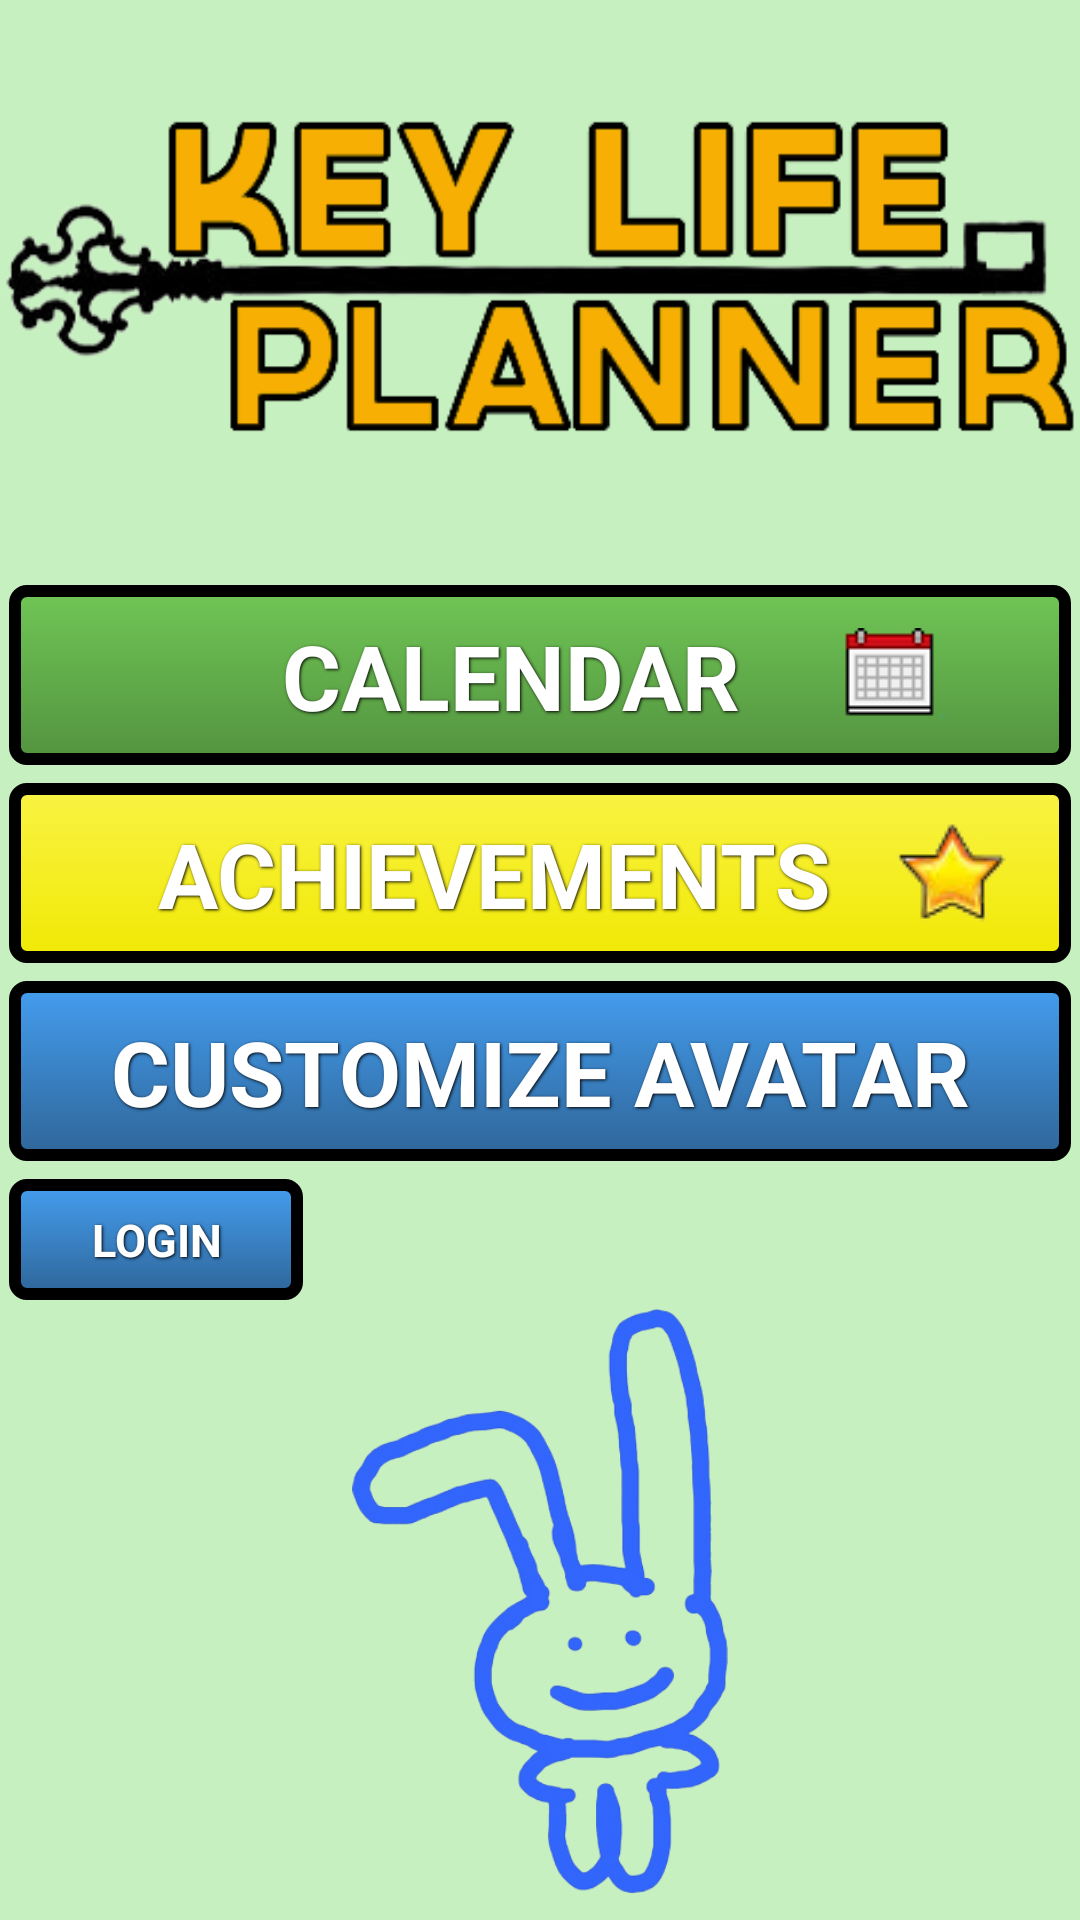

This screen was rendered from an Android layout file. Write that file and the resources it references.
<!-- AndroidManifest.xml: application theme AppTheme -->
<!-- res/layout/activity_key_life_planner__main.xml -->
<LinearLayout xmlns:android="http://schemas.android.com/apk/res/android"
    xmlns:tools="http://schemas.android.com/tools"
    android:layout_width="match_parent"
    android:layout_height="match_parent"
    android:background="@color/KeyLimeBackgroundColor"
    android:orientation="vertical"
    tools:context=".KeyLifePlanner_Main" >

    <ImageView
        android:id="@+id/keylifeplanner"
        android:layout_width="wrap_content"
        android:layout_height="wrap_content"
        android:layout_marginBottom="30dp"
        android:layout_marginTop="20dp"
        android:src="@drawable/keylifeplanner" />

    <Button
        android:id="@+id/calendarActivity"
        style="@style/ButtonText"
        android:layout_width="match_parent"
        android:layout_height="60dp"
        android:background="@drawable/greenbutton"
        android:drawablePadding="-50dp"
        android:drawableRight="@drawable/calendarmain"
        android:paddingRight="40dp"
        android:text="@string/CalendarButtonLabel" />

    <Button
        android:id="@+id/viewAchievements"
        style="@style/ButtonText"
        android:layout_width="match_parent"
        android:layout_height="60dp"
        android:background="@drawable/yellowbutton"
        android:drawablePadding="-20dp"
        android:drawableRight="@drawable/star"
        android:paddingRight="20dp"
        android:text="@string/AchievementsButtonLabel" />

    <Button
        android:id="@+id/viewAvatar"
        style="@style/ButtonText"
        android:layout_width="match_parent"
        android:layout_height="60dp"
        android:layout_marginTop="14dp"
        android:background="@drawable/bluebutton"
        android:text="@string/AvatarButtonLabel" />

    <Button
        android:id="@+id/viewLogin"
        style="@style/ButtonText"
        android:layout_width="98dp"
        android:layout_height="wrap_content"
        android:layout_marginTop="14dp"
        android:background="@drawable/bluebutton"
        android:gravity="center"
        android:text="@string/LoginLabel"
        android:textSize="15sp" />

    <ImageView
        android:id="@+id/bunnyblue"
        android:layout_width="148dp"
        android:layout_height="195dp"
        android:layout_gravity="center"
        android:src="@drawable/bluebunny" />

</LinearLayout>
<!-- resources referenced by this layout -->
<resources>
  <color name="KeyLimeBackgroundColor">#C7F0C0</color>
  <!-- drawable bluebutton (drawable) -->
  <?xml version="1.0" encoding="utf-8"?>
  
  <selector xmlns:android="http://schemas.android.com/apk/res/android">
      <item android:state_pressed="true" >
          <shape>
              <solid
                  android:color="#449def" />
              <stroke
                  android:width="4dp"
                  android:color="#000000" />
              <corners
                  android:radius="3dp" />
              <padding
                  android:left="10dp"
                  android:top="10dp"
                  android:right="10dp"
                  android:bottom="10dp" />
          </shape>
      </item>
      <item>
          <shape>
              <gradient
                  android:startColor="#449def"
                  android:endColor="#2f6699"
                  android:angle="270" />
              <stroke
                  android:width="4dp"
                  android:color="#000000" />
              <corners
                  android:radius="4dp" />
              <padding
                  android:left="10dp"
                  android:top="10dp"
                  android:right="10dp"
                  android:bottom="10dp" />
          </shape>
      </item>
  </selector>
  <!-- drawable greenbutton (drawable) -->
  <?xml version="1.0" encoding="utf-8"?>
  
  <selector xmlns:android="http://schemas.android.com/apk/res/android">
      <item android:state_pressed="true" >
          <shape>
              <solid
                  android:color="#70c656" />
              <stroke
                  android:width="4dp"
                  android:color="#000000" />
              <corners
                  android:radius="3dp" />
              <padding
                  android:left="10dp"
                  android:top="10dp"
                  android:right="10dp"
                  android:bottom="10dp" />
          </shape>
      </item>
      <item>
          <shape>
              <gradient
                  android:startColor="#70c656"
                  android:endColor="#53933f"
                  android:angle="270" />
              <stroke
                  android:width="4dp"
                  android:color="#000000" />
              <corners
                  android:radius="4dp" />
              <padding
                  android:left="10dp"
                  android:top="10dp"
                  android:right="10dp"
                  android:bottom="10dp" />
          </shape>
      </item>
  </selector>
  <string name="AchievementsButtonLabel">ACHIEVEMENTS</string>
  <string name="AvatarButtonLabel">CUSTOMIZE AVATAR</string>
  <string name="CalendarButtonLabel">CALENDAR</string>
  <string name="LoginLabel">LOGIN</string>
  <style name="ButtonText">
          <item name="android:layout_width">fill_parent</item>
          <item name="android:layout_height">wrap_content</item>
          <item name="android:textColor">#ffffff</item>
          <item name="android:gravity">center</item>
          <item name="android:layout_margin">3dp</item>
          <item name="android:textSize">30dp</item>
          <item name="android:textStyle">bold</item>
          <item name="android:shadowColor">#000000</item>
          <item name="android:shadowDx">1</item>
          <item name="android:shadowDy">1</item>
          <item name="android:shadowRadius">2</item>
      </style>
  <style name="AppTheme" parent="AppBaseTheme">
  
          
          <item name="android:windowNoTitle">true</item>
      </style>
  <style name="AppBaseTheme" parent="android:Theme.Light">
  
          
      </style>
</resources>
